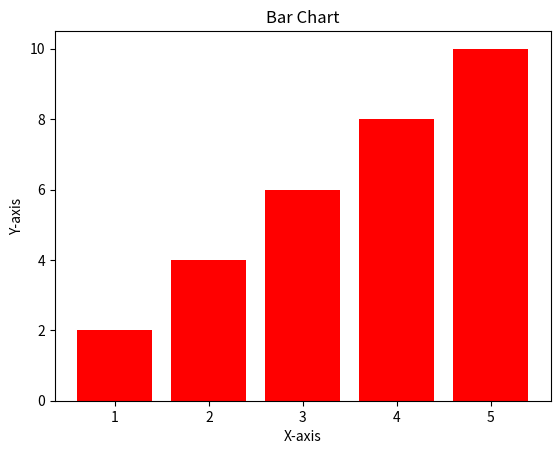
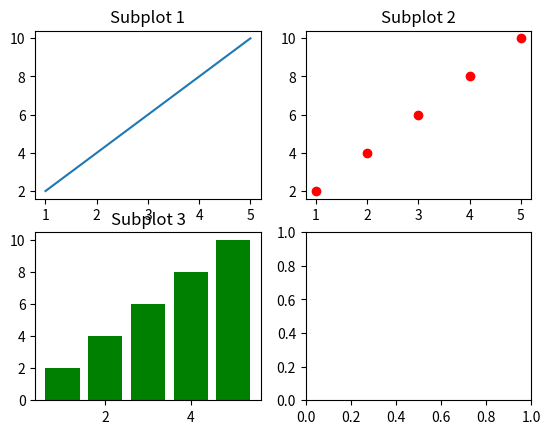

Source code (Python) for these figures, in order:
import matplotlib.pyplot as plt

# Sample data
x = [1, 2, 3, 4, 5]
y = [2, 4, 6, 8, 10]

# Create a line plot
# plt.plot(x, y)

# Add labels and title
# plt.xlabel('X-axis')
# plt.ylabel('Y-axis')
# plt.title('Simple Line Plot')

# plt.show() # Show the plot

# plt.scatter(x, y, color='red', marker='o')
# plt.xlabel('X-axis')
# plt.ylabel('Y-axis')
# plt.title('Scatter Plot')
# plt.show()

plt.bar(x, y, color='#ff0000')
plt.xlabel('X-axis')
plt.ylabel('Y-axis')
plt.title('Bar Chart')
plt.show()

# Creating subplots
fig, axs = plt.subplots(2, 2)

# Subplot 1
axs[0, 0].plot(x, y)
axs[0, 0].set_title('Subplot 1')

# Subplot 2
axs[0, 1].scatter(x, y, color='red', marker='o')
axs[0, 1].set_title('Subplot 2')

# Subplot 3
axs[1, 0].bar(x, y, color='green')
axs[1, 0].set_title('Subplot 3')
